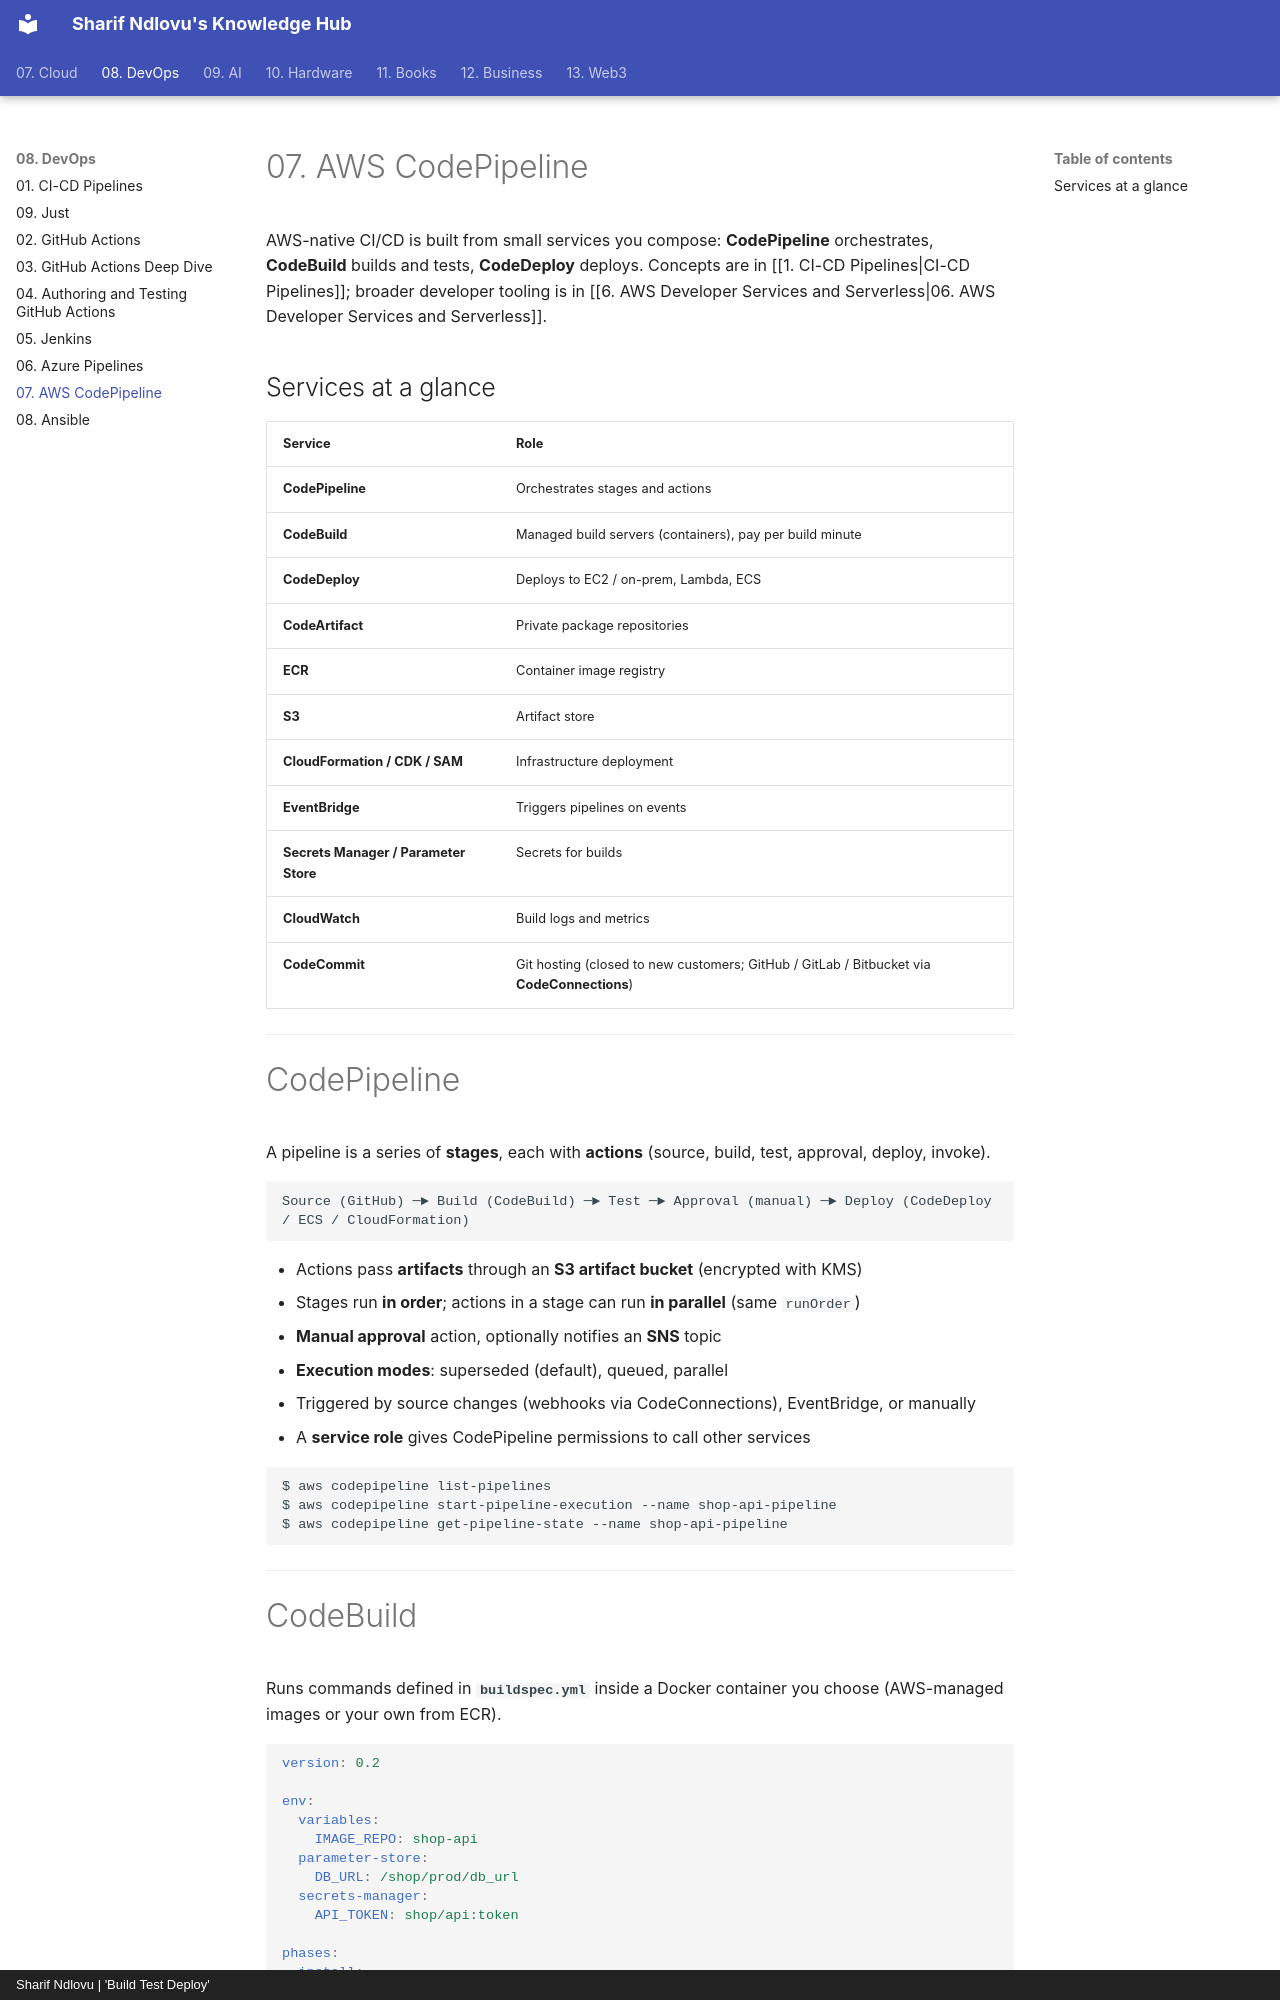

repository: sharifndlovu123/knowledge_base_map · page: 08. DevOps/7. AWS CodePipeline.html · generator: mkdocs · copyright: Sharif Ndlovu | 'Build Test Deploy'

# 07. AWS CodePipeline

AWS-native CI/CD is built from small services you compose: **CodePipeline** orchestrates, **CodeBuild** builds and tests, **CodeDeploy** deploys. Concepts are in [[1. CI-CD Pipelines|CI-CD Pipelines]]; broader developer tooling is in [[6. AWS Developer Services and Serverless|06. AWS Developer Services and Serverless]].

## Services at a glance

| Service | Role |
| ------- | ---- |
| **CodePipeline** | Orchestrates stages and actions |
| **CodeBuild** | Managed build servers (containers), pay per build minute |
| **CodeDeploy** | Deploys to EC2 / on-prem, Lambda, ECS |
| **CodeArtifact** | Private package repositories |
| **ECR** | Container image registry |
| **S3** | Artifact store |
| **CloudFormation / CDK / SAM** | Infrastructure deployment |
| **EventBridge** | Triggers pipelines on events |
| **Secrets Manager / Parameter Store** | Secrets for builds |
| **CloudWatch** | Build logs and metrics |
| **CodeCommit** | Git hosting (closed to new customers; GitHub / GitLab / Bitbucket via **CodeConnections**) |

---

# CodePipeline

A pipeline is a series of **stages**, each with **actions** (source, build, test, approval, deploy, invoke).

```
Source (GitHub) ─► Build (CodeBuild) ─► Test ─► Approval (manual) ─► Deploy (CodeDeploy / ECS / CloudFormation)
```

- Actions pass **artifacts** through an **S3 artifact bucket** (encrypted with KMS)
- Stages run **in order**; actions in a stage can run **in parallel** (same `runOrder`)
- **Manual approval** action, optionally notifies an **SNS** topic
- **Execution modes**: superseded (default), queued, parallel
- Triggered by source changes (webhooks via CodeConnections), EventBridge, or manually
- A **service role** gives CodePipeline permissions to call other services

```
$ aws codepipeline list-pipelines
$ aws codepipeline start-pipeline-execution --name shop-api-pipeline
$ aws codepipeline get-pipeline-state --name shop-api-pipeline
```

---
